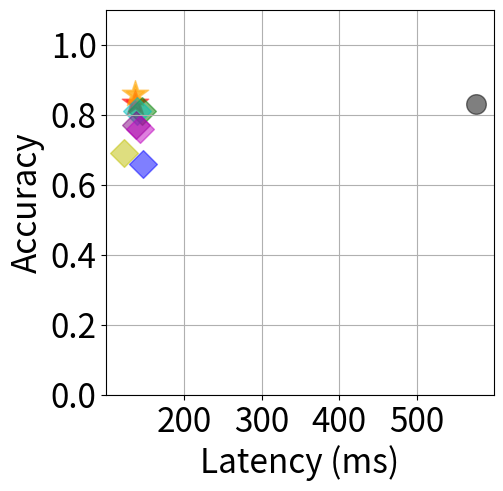

Recreate this plot in Python. (Note: this script raises an exception after producing the figure.)
cifar_lat = [137, 137, 123, 146, 140, 147, 138, 144, 575.84]
imagenet_lat = [2736, 936, 744, 1636, 3321, 1203, 2113, 3329, 6403.17]
ccpd_lat = [554, 265, 287, 471, 816, 802, 991, 1273, 6686.47]

cifar_acc = [0.835, 0.86, 0.69, 0.81, 0.81, 0.66, 0.77 ,0.76, 0.83]
imagenet_acc = [0.8, 0.82, 0.73, 0.8, 0.82, 0.48, 0.69, 0.62, 0.82]
ccpd_acc = [1, 0.99, 1, 1, 1, 1, 1, 0.99, 1]

l = cifar_lat
a = cifar_acc
l2= [x/1000 for x in imagenet_lat]
a2= imagenet_acc
l3 = [x/1000 for x in ccpd_lat]
a3 = ccpd_acc

# plot 2d scatter plot
# use differnt color for different model
import matplotlib.pyplot as plt
# colors = ['b', 'orange', 'g', 'grey', 'c', 'm', 'y', 'k', 'w']
# shape = ['*', 'x', '^', 'D', 's', '+', 'v', '<', '>']
# raibow color
colors = ['r', 'orange', 'y', 'g', 'c', 'b', 'purple', 'm', 'black']
shape = ['*', '*', 'D', 'D', 'D', 'D', 'D', 'D', 'o']
labels = ['Mobile', 'ResNet', 'JPEG25', 'JPEG75', 'P. JPEG', 'JPEG25-DeepN', 'JPEG75-DeepN', 'P. JPEG-DeepN', 'Pretrained']

plt.figure(figsize=(16,5))
plt.figure(figsize=(5,5))
for i in range(len(colors)):
    if i < 2:
        plt.scatter(l[i], a[i], color=colors[i], marker=shape[i], label=labels[i], s=400, alpha=0.5)
    plt.scatter(l[i], a[i], color=colors[i], marker=shape[i], label=labels[i], s=200, alpha=0.5)
# plt.scatter(l[0], a[0], color=colors[3], marker='o', s=800, facecolors='none', edgecolors='r')
# plt.scatter(l[1], a[1], color=colors[3], marker='o', s=800, facecolors='none', edgecolors='r')
plt.xlabel('Latency (ms)', fontsize=24)
plt.ylabel('Accuracy', fontsize=24)
# plt.title('MobileNetV2 CIFAR-10')
plt.xticks(fontsize=24)
plt.ylim([0, 1.1])
plt.yticks(fontsize=24)
plt.grid()
plt.savefig('./Plots/cifar_acc_vs_lat.pdf', bbox_inches='tight')
plt.show()

plt.figure(figsize=(5,5))
for i in range(len(colors)):
    if i < 2:
        plt.scatter(l2[i], a2[i], color=colors[i], marker=shape[i], label=labels[i], s=400, alpha=0.5)
    plt.scatter(l2[i], a2[i], color=colors[i], marker=shape[i], label=labels[i], s=200, alpha=0.5)
# plot a larget circle around the point
# plt.scatter(l2[0], a2[0], color=colors[3], marker='o', s=800, facecolors='none', edgecolors='r')
# plt.scatter(l2[1], a2[1], color=colors[3], marker='o', s=800, facecolors='none', edgecolors='r')
plt.xlabel('Latency (s)', fontsize=24)
plt.ylabel('Accuracy', fontsize=24)
# plt.title('MobileNetV2 CIFAR-10')
plt.ylim([0, 1.1])
plt.xticks(fontsize=24)
plt.yticks(fontsize=24)
plt.grid()
plt.savefig('./Plots/imagenet_acc_vs_lat.pdf',bbox_inches='tight')
plt.show()

plt.figure(figsize=(5,5))
for i in range(len(colors)):
    if i < 2:
        plt.scatter(l3[i], a3[i], color=colors[i], marker=shape[i], label=labels[i], s=400, alpha=0.5)
    plt.scatter(l3[i], a3[i], color=colors[i], marker=shape[i], label=labels[i], s=200, alpha=0.5)
# plot a larget circle around the point
# plt.scatter(l3[0], a3[0], color=colors[3], marker='o', s=800, facecolors='none', edgecolors='r')
# plt.scatter(l3[1], a3[1], color=colors[3], marker='o', s=800, facecolors='none', edgecolors='r')
plt.xlabel('Latency (s)', fontsize=24)
plt.ylabel('Accuracy', fontsize=24)
# plt.title('MobileNetV2 CIFAR-10')
plt.xticks(fontsize=24)
# plt.yticks([0.99, 1],fontsize=24)
plt.ylim([0, 1.1])
plt.yticks(fontsize=24)
plt.grid()
plt.savefig('./Plots/ccpd_acc_vs_lat.pdf',bbox_inches='tight')
plt.show()

plt.figure(figsize=(1,5))
# use text to show the model legend
for i in range(len(colors)):
    # plot marker
    if i < 2:
        plt.scatter(0, 1-i/len(colors), color=colors[i], marker=shape[i], s=400, alpha=0.5)
    else:
        plt.scatter(0, 1-i/len(colors), color=colors[i], marker=shape[i], s=200, alpha=0.5)
    plt.text(0.1, 1-i/len(colors), labels[i], fontsize=12)
# remove y ticks
plt.yticks([])
plt.xticks([])
plt.savefig('./Plots/acc_vs_lat_legend.pdf',bbox_inches='tight')
